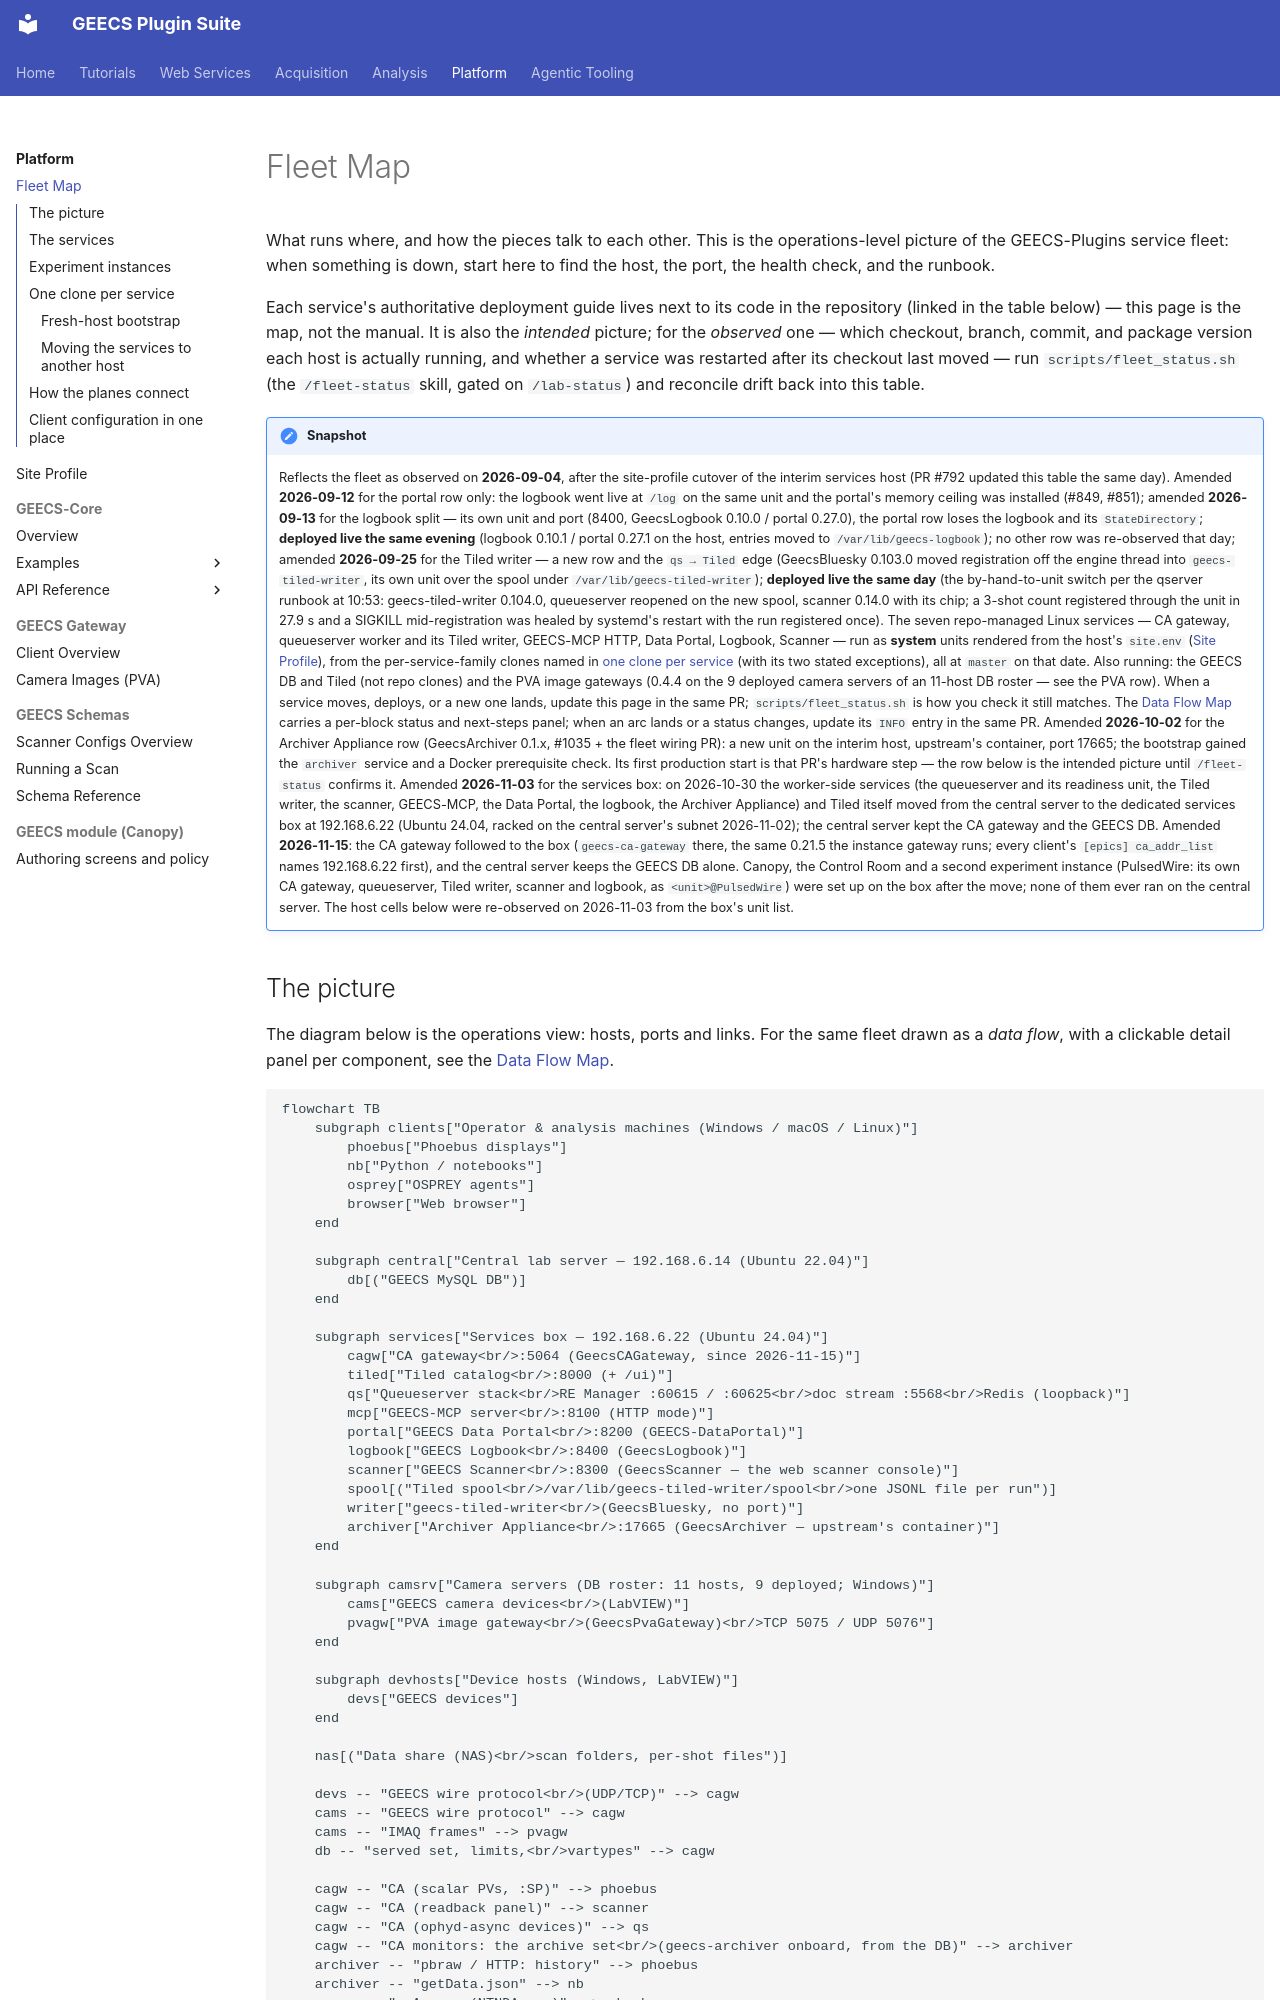

repository: GEECS-BELLA/GEECS-Plugins · page: platform/fleet_map/index.html · generator: mkdocs

# Fleet Map

What runs where, and how the pieces talk to each other. This is the
operations-level picture of the GEECS-Plugins service fleet: when
something is down, start here to find the host, the port, the health
check, and the runbook.

Each service's authoritative deployment guide lives next to its code in
the repository (linked in the table below) — this page is the map, not
the manual. It is also the *intended* picture; for the *observed* one —
which checkout, branch, commit, and package version each host is
actually running, and whether a service was restarted after its
checkout last moved — run `scripts/fleet_status.sh` (the
`/fleet-status` skill, gated on `/lab-status`) and reconcile drift
back into this table.

!!! note "Snapshot"
    Reflects the fleet as observed on **2026-09-04**, after the
    site-profile cutover of the interim services host (PR #792 updated
    this table the same day). Amended **2026-09-12** for the portal row
    only: the logbook went live at `/log` on the same unit and the
    portal's memory ceiling was installed (#849, #851); amended
    **2026-09-13** for the logbook split — its own unit and port (8400,
    GeecsLogbook 0.10.0 / portal 0.27.0), the portal row loses the
    logbook and its `StateDirectory`; **deployed live the same evening**
    (logbook 0.10.1 / portal 0.27.1 on the host, entries moved to
    `/var/lib/geecs-logbook`); no other row was re-observed that day;
    amended **2026-09-25** for the Tiled writer — a new row and the
    `qs → Tiled` edge (GeecsBluesky 0.103.0 moved registration off the
    engine thread into `geecs-tiled-writer`, its own unit over the spool
    under `/var/lib/geecs-tiled-writer`); **deployed live the same day**
    (the by-hand-to-unit switch per the qserver runbook at 10:53:
    geecs-tiled-writer 0.104.0, queueserver reopened on the new spool,
    scanner 0.14.0 with its chip; a 3-shot count registered through the
    unit in 27.9 s and a SIGKILL mid-registration was healed by systemd's
    restart with the run registered once). The seven repo-managed Linux services — CA
    gateway, queueserver worker and its Tiled writer, GEECS-MCP HTTP, Data
    Portal, Logbook, Scanner —
    run as **system** units rendered from the host's `site.env`
    ([Site Profile](site_profile.md)), from the per-service-family clones
    named in [one clone per service](#one-clone-per-service) (with its two
    stated exceptions), all at `master` on that date. Also running: the
    GEECS DB and Tiled (not repo clones) and the PVA image gateways (0.4.4
    on the 9 deployed camera servers of an 11-host DB roster — see the PVA
    row). When a service moves, deploys, or a new one lands, update this
    page in the same PR; `scripts/fleet_status.sh` is how you check it
    still matches.
    The [Data Flow Map](../sites/data_flow/index.html) carries a per-block
    status and next-steps panel; when an arc lands or a status changes,
    update its `INFO` entry in the same PR. Amended **2026-10-02** for the
    Archiver Appliance row (GeecsArchiver 0.1.x, #1035 + the fleet wiring PR):
    a new unit on the interim host, upstream's container, port 17665; the
    bootstrap gained the `archiver` service and a Docker prerequisite check.
    Its first production start is that PR's hardware step — the row below
    is the intended picture until `/fleet-status` confirms it. Amended
    **2026-11-03** for the services box: on 2026-10-30 the worker-side
    services (the queueserver and its readiness unit, the Tiled writer,
    the scanner, GEECS-MCP, the Data Portal, the logbook, the Archiver
    Appliance) and Tiled itself moved from the central server to the
    dedicated services box at 192.168.6.22 (Ubuntu 24.04, racked on the
    central server's subnet 2026-11-02); the central server kept the CA
    gateway and the GEECS DB. Amended **2026-11-15**: the CA gateway
    followed to the box (`geecs-ca-gateway` there, the same 0.21.5 the
    instance gateway runs; every client's `[epics] ca_addr_list` names
    192.168.6.22 first), and the central server keeps the GEECS DB alone.
    Canopy, the Control Room and a second
    experiment instance (PulsedWire: its own CA gateway, queueserver,
    Tiled writer, scanner and logbook, as `<unit>@PulsedWire`) were set
    up on the box after the move; none of them ever ran on the central
    server. The host cells below were re-observed on 2026-11-03 from the
    box's unit list.
